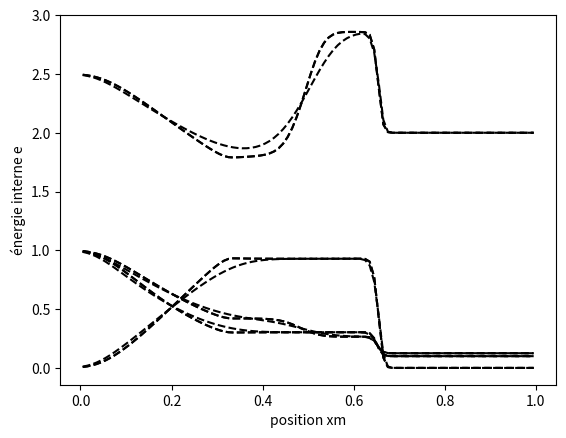

Generate this figure with matplotlib:
import numpy as np
from cmath import sqrt as complex_sqrt
import matplotlib.pyplot as plt


class W:
    def __init__(self, r, u, p):
        self._r = r
        self._u = u
        self._p = p

    def __repr__(self):
        return f"[{self.r}, {self.u}, {self.p}]"

    @property
    def r(self):
        return self._r

    @r.setter
    def r(self, new_r):
        self._r = new_r

    @property
    def u(self):
        return self._u

    @u.setter
    def u(self, new_u):
        self._u = new_u

    @property
    def p(self):
        return self._p

    @p.setter
    def p(self, new_p):
        self._p = new_p


class W_r(W):
    def __init__(self, rr, ur, pr):
        super().__init__(r=rr, u=ur, p=pr)
        self._rr = rr
        #  self.rr = super().r
        self.ur = super().u
        self.pr = super().p

    @property
    def rr(self):
        return self._rr

    @rr.setter
    def rr(self, new_rr):
        self._rr = new_rr

    def __repr__(self):
        return f" W_r = [{self.rr}, {self.ur}, {self.pr}]"


class W_l(W):
    def __init__(self, rl, ul, pl):
        super().__init__(r=rl, u=ul, p=pl)
        self._rl = rl
        #  self.rl = super().r
        self.ul = super().u
        self.pl = super().p

    @property
    def rl(self):
        return self._rl

    @rl.setter
    def rl(self, new_rl):
        self._rl = new_rl

    def __repr__(self):
        return f" W_l = [{self.rl}, {self.ul}, {self.pl}]"


class RiemannSolver:
    def __init__(self,
                 W_L: list,  # W_l,  # np.ndarray = None,
                 W_R: list,  #: W_r,  # np.ndarray = None
                 nx: int = 100,  # nb de mailles
                 x_0: float = 0.3,  # pt de discontinuite
                 #  t0: float = 0.,
                 T: float = 0.2,  # tps final
                 L: float = 1.,  # longueur du domaine
                 cfl: float = 0.9,  # coeff nb de Courant,
                 gamma: float = 1.4,
                 ):
        self.W_L = W_l(*W_L)
        self.W_R = W_r(*W_R)

        self.gamma = gamma
        self.T = T
        self.x_0 = x_0
        self.L = L
        self.Nx = nx
        self.cfl = cfl
        self.dx = self.L / self.Nx  # pas d'espace
        self.initialization()
        self.initial_states()
        self.initial_conditions()

    @property
    def rl(self):
        return self.W_L.rl

    @rl.setter
    def rl(self, new_rl):
        self.W_L.rl = new_rl

    @property
    def ul(self):
        return self.W_L.ul

    @ul.setter
    def ul(self, new_ul):
        self.W_L.ul = new_ul

    @property
    def pl(self):
        return self.W_L.pl

    @pl.setter
    def pl(self, new_pl):
        self.W_L.pl = new_pl

    ######

    @property
    def rr(self):
        # print(self.W_R.rr)
        return self.W_R.rr

    @rr.setter
    def rr(self, new_rr):
        self.W_R.rr = new_rr

    @property
    def ur(self):
        return self.W_R.ur

    @ur.setter
    def ur(self, new_ur):
        self.W_R.ur = new_ur

    @property
    def pr(self):
        return self.W_R.pr

    @pr.setter
    def pr(self, new_pr):
        self.W_R.pr = new_pr

    @property
    def U(self):
        return self._U
        # return np.array([self.r,self.m, self.E]).reshape(3, self.Nx)

    @property
    def F(self):
        return self._F

    # @property
    # def Fr(self):
    #     return self.fr
    #
    # @Fr.setter
    # def Fr(self, fr):
    #     self.fr = fr

    # @U.setter
    # def U(self, new_u):
    #     self._U = new_u

    def initialization(self):
        """
        :return: initialisation
        """
        self.x = np.zeros((1, self.Nx + 1)).reshape(self.Nx + 1, 1)  # noeuds
        # print(self.x)
        self.xm = np.zeros((1, self.Nx)).reshape(self.Nx, 1)  # points milieu
        self._U = np.zeros((3, self.Nx)).reshape(3, self.Nx)
        # r, m et E définis comme ci-dessous permet de mettre à jour le vecteur U lorsqu'on les
        # valeurs r, m et E changent.
        self.r = self.U[0]
        self.m = self.U[1]
        self.E = self.U[2]
        # self.r = np.zeros((1, self.Nx)).reshape(self.Nx, 1)  # densite
        #  self.m = np.zeros((1, self.Nx)).reshape(self.Nx, 1)  # moment
        #  self.E = np.zeros((1, self.Nx)).reshape(self.Nx, 1)  # energie totale

        #   print("U = ", self.U[0] + np.ones(self.Nx))
        self.u = np.zeros((1, self.Nx)).reshape(self.Nx, 1)  # vitesse
        self.p = np.zeros((1, self.Nx)).reshape(self.Nx, 1)  # pression
        self.e = np.zeros((1, self.Nx)).reshape(self.Nx, 1)  # energie interne
        self.a = np.zeros((1, self.Nx)).reshape(self.Nx, 1)  # vecteur avec toutes les vitesses du son

        self._F = np.zeros((3, self.Nx + 1)).reshape(3, self.Nx + 1)
        self.fr = self._F[0]
        self.fm = self._F[1]
        self.fE = self._F[2]

    def initial_states(self):
        """
            Etats initiaux a gauche(l) et  a droite(r)
            r = densite, u = vitesse, e = energie interne
        :return: define the initial states
        """
        self.ml = self.rl * self.ul  # moment a gauche
        self.El = self.pl / (self.gamma - 1.) + 0.5 * self.rl * (self.ul ** 2)
        self.el = self.pl / (self.rl * (self.gamma - 1.))

        self.mr = self.rr * self.ur  # moment a droite
        self.Er = self.pr / (self.gamma - 1.) + 0.5 * self.rr * (self.ur ** 2)
        self.er = self.pr / (self.rr * (self.gamma - 1.))
        print(f"rl, ul, ml = {self.rl}, {self.ul}, {self.ml}\nrr, ur, mr = {self.rr}, {self.ur}, {self.mr} \n")

    def initial_conditions(self):
        """
        :return: define initial conditions
        """

        self.x[0] = 0
        for i in range(0, self.Nx):
            self.x[i + 1] = (i + 1) * self.dx
            self.xm[i] = (self.x[i] + self.x[i + 1]) / 2
            if self.xm[i] < self.x_0:  # % L / 2 = x_0
                self.r[i] = self.rl
                self.m[i] = self.ml
                self.u[i] = self.ul
                self.E[i] = self.El
                self.p[i] = self.pl
                self.e[i] = self.el
            else:
                self.r[i] = self.rr
                self.m[i] = self.mr
                self.u[i] = self.ur
                self.E[i] = self.Er
                self.p[i] = self.pr
                self.e[i] = self.er
            self.a[i] = np.sqrt(self.gamma * self.p[i] / self.r[i])

    def compute_Fi(self, i, rl, ml, El, rr, mr, Er):
        print("Méthode à implémenter pour les sous classes")

    def compute_Ui(self, j, dt):
        for i in range(3):
            # self.U[i][j] = self.U[i][j] - (dt / self.dx) * (self.F[i][j + 1] - self.F[i][j])
            self.U[i][j] = self.U[i][j] + (dt / self.dx) * (self.F[i][j] - self.F[i][j + 1])

    def solve(self):
        t = 0
        while t < self.T:
            Smax = 0
            for i in range(0, self.Nx):
                Smax = max(Smax, abs(self.u[i]) + self.a[i])
            dt = min(self.T - t, self.cfl * (self.dx / Smax))
            for i in range(0, self.Nx + 1):
                if i == 0:
                    rl = self.r[i]
                    ml = self.m[i]
                    El = self.E[i]
                else:
                    rl = self.r[i - 1]
                    ml = self.m[i - 1]
                    El = self.E[i - 1]
                if i == self.Nx:
                    rr = self.r[i - 1]
                    mr = self.m[i - 1]
                    Er = self.E[i - 1]
                else:
                    rr = self.r[i]
                    mr = self.m[i]
                    Er = self.E[i]
                # print("rl=", rl)
                self.compute_Fi(i, rl, ml, El, rr, mr, Er)

            for i in range(0, self.Nx):
                self.compute_Ui(i, dt)

                # self.r[i] = self.r[i] - (dt / self.dx) * (Fr[i + 1] - Fr[i])  # densite
                # self.m[i] = self.m[i] - (dt / self.dx) * (Fm[i + 1] - Fm[i])  # moment
                # self.E[i] = self.E[i] - (dt / self.dx) * (FE[i + 1] - FE[i])
                self.u[i] = self.m[i] / self.r[i]
                self.p[i] = (self.gamma - 1.) * (self.E[i] - 0.5 * (self.m[i] ** 2) / self.r[i])  # pression
                #  On suppose que que le gaz obeit a la loi d'etat des gaz parfaits ==> p =(gamma -1)*rho*e
                self.e[i] = self.p[i] / (self.r[i] * (self.gamma - 1.))  # energie interne
                self.a[i] = np.sqrt(abs(self.gamma * self.p[i]) / self.r[i])
            t += dt

        # print("Res = ", self.r)  # self.r, self.m, self.E, self.u, self.p, self.e, self.a)
        # print("xm = ", self.xm)
        # print("p = ", self.p)
        # print("len(xm) = ", len(self.xm), "\nlen(p)", len(self.p))
        # #  self.U = np.array([self.r, self.m, self.E]).reshape(3, self.Nx)
        # print(self.U)
        # print(self.U[0])
        return self.r, self.m, self.E, self.u, self.p, self.e, self.a

    def plot(self):
        """
        :param solver_type: type de solveur (Rusanov, HLL, HLLC)
        :param test: numero de test (1, 2, 3, 4)
        :return: 

        """""
        plt.plot(self.xm, self.p, color="black", linestyle="--")
        plt.xlabel("position xm")
        plt.ylabel("pression p")
        plt.show()

        plt.plot(self.xm, self.u, color="black", linestyle="--")
        plt.xlabel("position xm")
        plt.ylabel("vitesse u")
        plt.show()

        plt.plot(self.xm, self.r, color="black", linestyle="--")
        plt.xlabel("position xm")
        plt.ylabel("densité r")
        plt.show()

        plt.plot(self.xm, self.e, color="black", linestyle="--")
        plt.xlabel("position xm")
        plt.ylabel("énergie interne e")
        plt.show()


class RusanovSolver(RiemannSolver):
    def __init__(self,
                 *args,
                 **kwargs):
        super().__init__(*args, **kwargs)

    def compute_Fi(self, i, rl, ml, El, rr, mr, Er):
        ul = ml / rl
        pl = (self.gamma - 1) * (El - 0.5 * (ml ** 2) / rl)
        al = complex_sqrt((self.gamma * pl / rl))

        pr = (self.gamma - 1) * (Er - 0.5 * (mr ** 2) / rr)
        ur = mr / rr
        ar = complex_sqrt(self.gamma * pr / rr)

        Fi = np.zeros((3, 1))  # .reshape(3, 1)  # np.zeros(3)
        Fl = np.zeros((3, 1))  # .reshape(3, 1)  # np.zeros(3)
        Fl[0] = ml
        Fl[1] = (ml ** 2) / rl + pl
        Fl[2] = (El + pl) * (ml / rl)

        Fr = np.zeros((3, 1))  # .reshape(3, 1)

        Fr[0] = mr
        Fr[1] = (mr ** 2) / rr + pr
        Fr[2] = (Er + pr) * (mr / rr)
        # if solver_type == "Rusanov":  # flux numerique Rusanov ; Sl et Sr sont des vitesses d’onde
        Sl = (abs(ul) + al).real  # % vitesse minimale

        Sr = (abs(ur) + ar).real  # vitesse maximale
        #   print(Sr, Sl)

        Sp = max(Sl, Sr)

        Fi[0] = 0.5 * (Fl[0] + Fr[0] - Sp * (rr - rl))
        Fi[1] = 0.5 * (Fl[1] + Fr[1] - Sp * (mr - ml))
        Fi[2] = 0.5 * (Fl[2] + Fr[2] - Sp * (Er - El))

        # self.fr[i] = Fi[0]
        # self.fm[i] = Fi[1]
        # self.fE[i] = Fi[2]

        self.F[0, i] = Fi[0]
        # self.fr[i] =  Fi[0]
        self.F[1, i] = Fi[1]
        self.F[2, i] = Fi[2]


class HLLSolver(RiemannSolver):
    def __init__(self,
                 *args,
                 **kwargs):
        super().__init__(*args, **kwargs)

    def compute_Fi(self, i, rl, ml, El, rr, mr, Er):
        Ur = np.array([rr, mr, Er]).reshape(3, 1)
        Ul = np.array([rl, ml, El]).reshape(3, 1)

        ul = ml / rl
        pl = (self.gamma - 1) * (El - 0.5 * (ml ** 2) / rl)
        al = complex_sqrt((self.gamma * pl / rl))

        pr = (self.gamma - 1) * (Er - 0.5 * (mr ** 2) / rr)
        ur = mr / rr
        ar = complex_sqrt(self.gamma * pr / rr)

        Fi = np.zeros((3, 1))  # .reshape(3, 1)  # np.zeros(3)
        Fl = np.zeros((3, 1))  # .reshape(3, 1)  # np.zeros(3)
        Fl[0] = ml
        Fl[1] = (ml ** 2) / rl + pl
        Fl[2] = (El + pl) * (ml / rl)

        Fr = np.zeros((3, 1))  # .reshape(3, 1)

        Fr[0] = mr
        Fr[1] = (mr ** 2) / rr + pr
        Fr[2] = (Er + pr) * (mr / rr)

        Sl = (ul - al).real  # vitesse minimale

        Sr = (ur + ar).real  # vitesse maximale
        #  print(Sl, Sr)
        if Sl >= 0:
            Fi[0] = Fl[0]
            Fi[1] = Fl[1]
            Fi[2] = Fl[2]

        elif Sl < 0 < Sr:  # Sl < 0 and 0 < Sr:
            Fi[0] = (Sr * Fl[0] - Sl * Fr[0] + Sl * Sr * (Ur[0] - Ul[0])) / (Sr - Sl)
            Fi[1] = (Sr * Fl[1] - Sl * Fr[1] + Sl * Sr * (Ur[1] - Ul[1])) / (Sr - Sl)
            Fi[2] = (Sr * Fl[2] - Sl * Fr[2] + Sl * Sr * (Ur[2] - Ul[2])) / (Sr - Sl)

        else:  # % (0 >= Sr)
            Fi[0] = Fr[0]
            Fi[1] = Fr[1]
            Fi[2] = Fr[2]
        self.F[0, i] = Fi[0]
        # self.fr[i] =  Fi[0]
        self.F[1, i] = Fi[1]
        self.F[2, i] = Fi[2]


class HLLCSolver(RiemannSolver):
    def __init__(self,
                 *args,
                 **kwargs):
        super().__init__(*args, **kwargs)

    def compute_Fi(self, i, rl, ml, El, rr, mr, Er):
        Ur = np.array([rr, mr, Er]).reshape(3, 1)
        Ul = np.array([rl, ml, El]).reshape(3, 1)

        ul = ml / rl
        pl = (self.gamma - 1) * (El - 0.5 * (ml ** 2) / rl)
        al = complex_sqrt((self.gamma * pl / rl))

        pr = (self.gamma - 1) * (Er - 0.5 * (mr ** 2) / rr)
        ur = mr / rr
        ar = complex_sqrt(self.gamma * pr / rr)

        Fi = np.zeros((3, 1))  # .reshape(3, 1)  # np.zeros(3)
        Fl = np.zeros((3, 1))  # .reshape(3, 1)  # np.zeros(3)
        Fl[0] = ml
        Fl[1] = (ml ** 2) / rl + pl
        Fl[2] = (El + pl) * (ml / rl)

        Fr = np.zeros((3, 1))  # .reshape(3, 1)

        Fr[0] = mr
        Fr[1] = (mr ** 2) / rr + pr
        Fr[2] = (Er + pr) * (mr / rr)

        # Sl = (ul - al).real  # vitesse minimale

        # Sr = (ur + ar).real  # vitesse maximale

        Sl = min((ul - al).real, (ur - ar).real)
        Sr = max((ul + al).real, (ur + ar).real)
        #  print("pr",rl * (Sl - ul))
        Se = (pr - pl + rl * ul * (Sl - ul) - rr * ur * (Sr - ur)) / (rl * (Sl - ul) - rr * (Sr - ur))

        # print((Sl - Se))
        Uel = (rl * ((Sl - ul) / (Sl - Se)) * np.array([1., Se, El / rl + (Se - ul) * (Se + pl / (rl * (Sl - ul)))],
                                                       dtype=float))
        # print("Uel", Uel)
        Uer = rr * ((Sr - ur) / (Sr - Se)) * np.array([1., Se, Er / rr + (Se - ur) * (Se + pr / (rr * (Sr - ur)))],
                                                      dtype=float)

        if Sl >= 0:
            Fi[0] = Fl[0]
            Fi[1] = Fl[1]
            Fi[2] = Fl[2]

        elif Sl <= 0 <= Se:  # Se -> S*
            Fi[0] = Fl[0] + Sl * (Uel[0] - Ul[0])
            Fi[1] = Fl[1] + Sl * (Uel[1] - Ul[1])
            Fi[2] = Fl[2] + Sl * (Uel[2] - Ul[2])

        elif Se <= 0 <= Sr:
            Fi[0] = Fr[0] + Sr * (Uer[0] - Ur[0])
            Fi[1] = Fr[1] + Sr * (Uer[1] - Ur[1])
            Fi[2] = Fr[2] + Sr * (Uer[2] - Ur[2])

        else:  # (Sr <= 0)
            Fi[0] = Fr[0]
            Fi[1] = Fr[1]
            Fi[2] = Fr[2]

        self.F[0, i] = Fi[0]
        self.F[1, i] = Fi[1]
        self.F[2, i] = Fi[2]


if __name__ == "__main__":
    # RS = RiemannSolver(W_L=[1., 0., 1.], W_R=[0.125, 0, 0.1], T=0.2)
    #
    # RS.solve()
    RuS = RusanovSolver(W_L=[1., 0., 1.], W_R=[0.125, 0, 0.1], T=0.2, L=1)
    RuS.solve()
    RuS.plot()

    hll = HLLCSolver(W_L=[1., 0., 1.], W_R=[0.125, 0, 0.1], T=0.2)
    hll.solve()
    hll.plot()
    hllc = HLLCSolver(W_L=[1., 0., 1.], W_R=[0.125, 0, 0.1], T=0.2, L=1)
    hllc.solve()
    hllc.plot()
